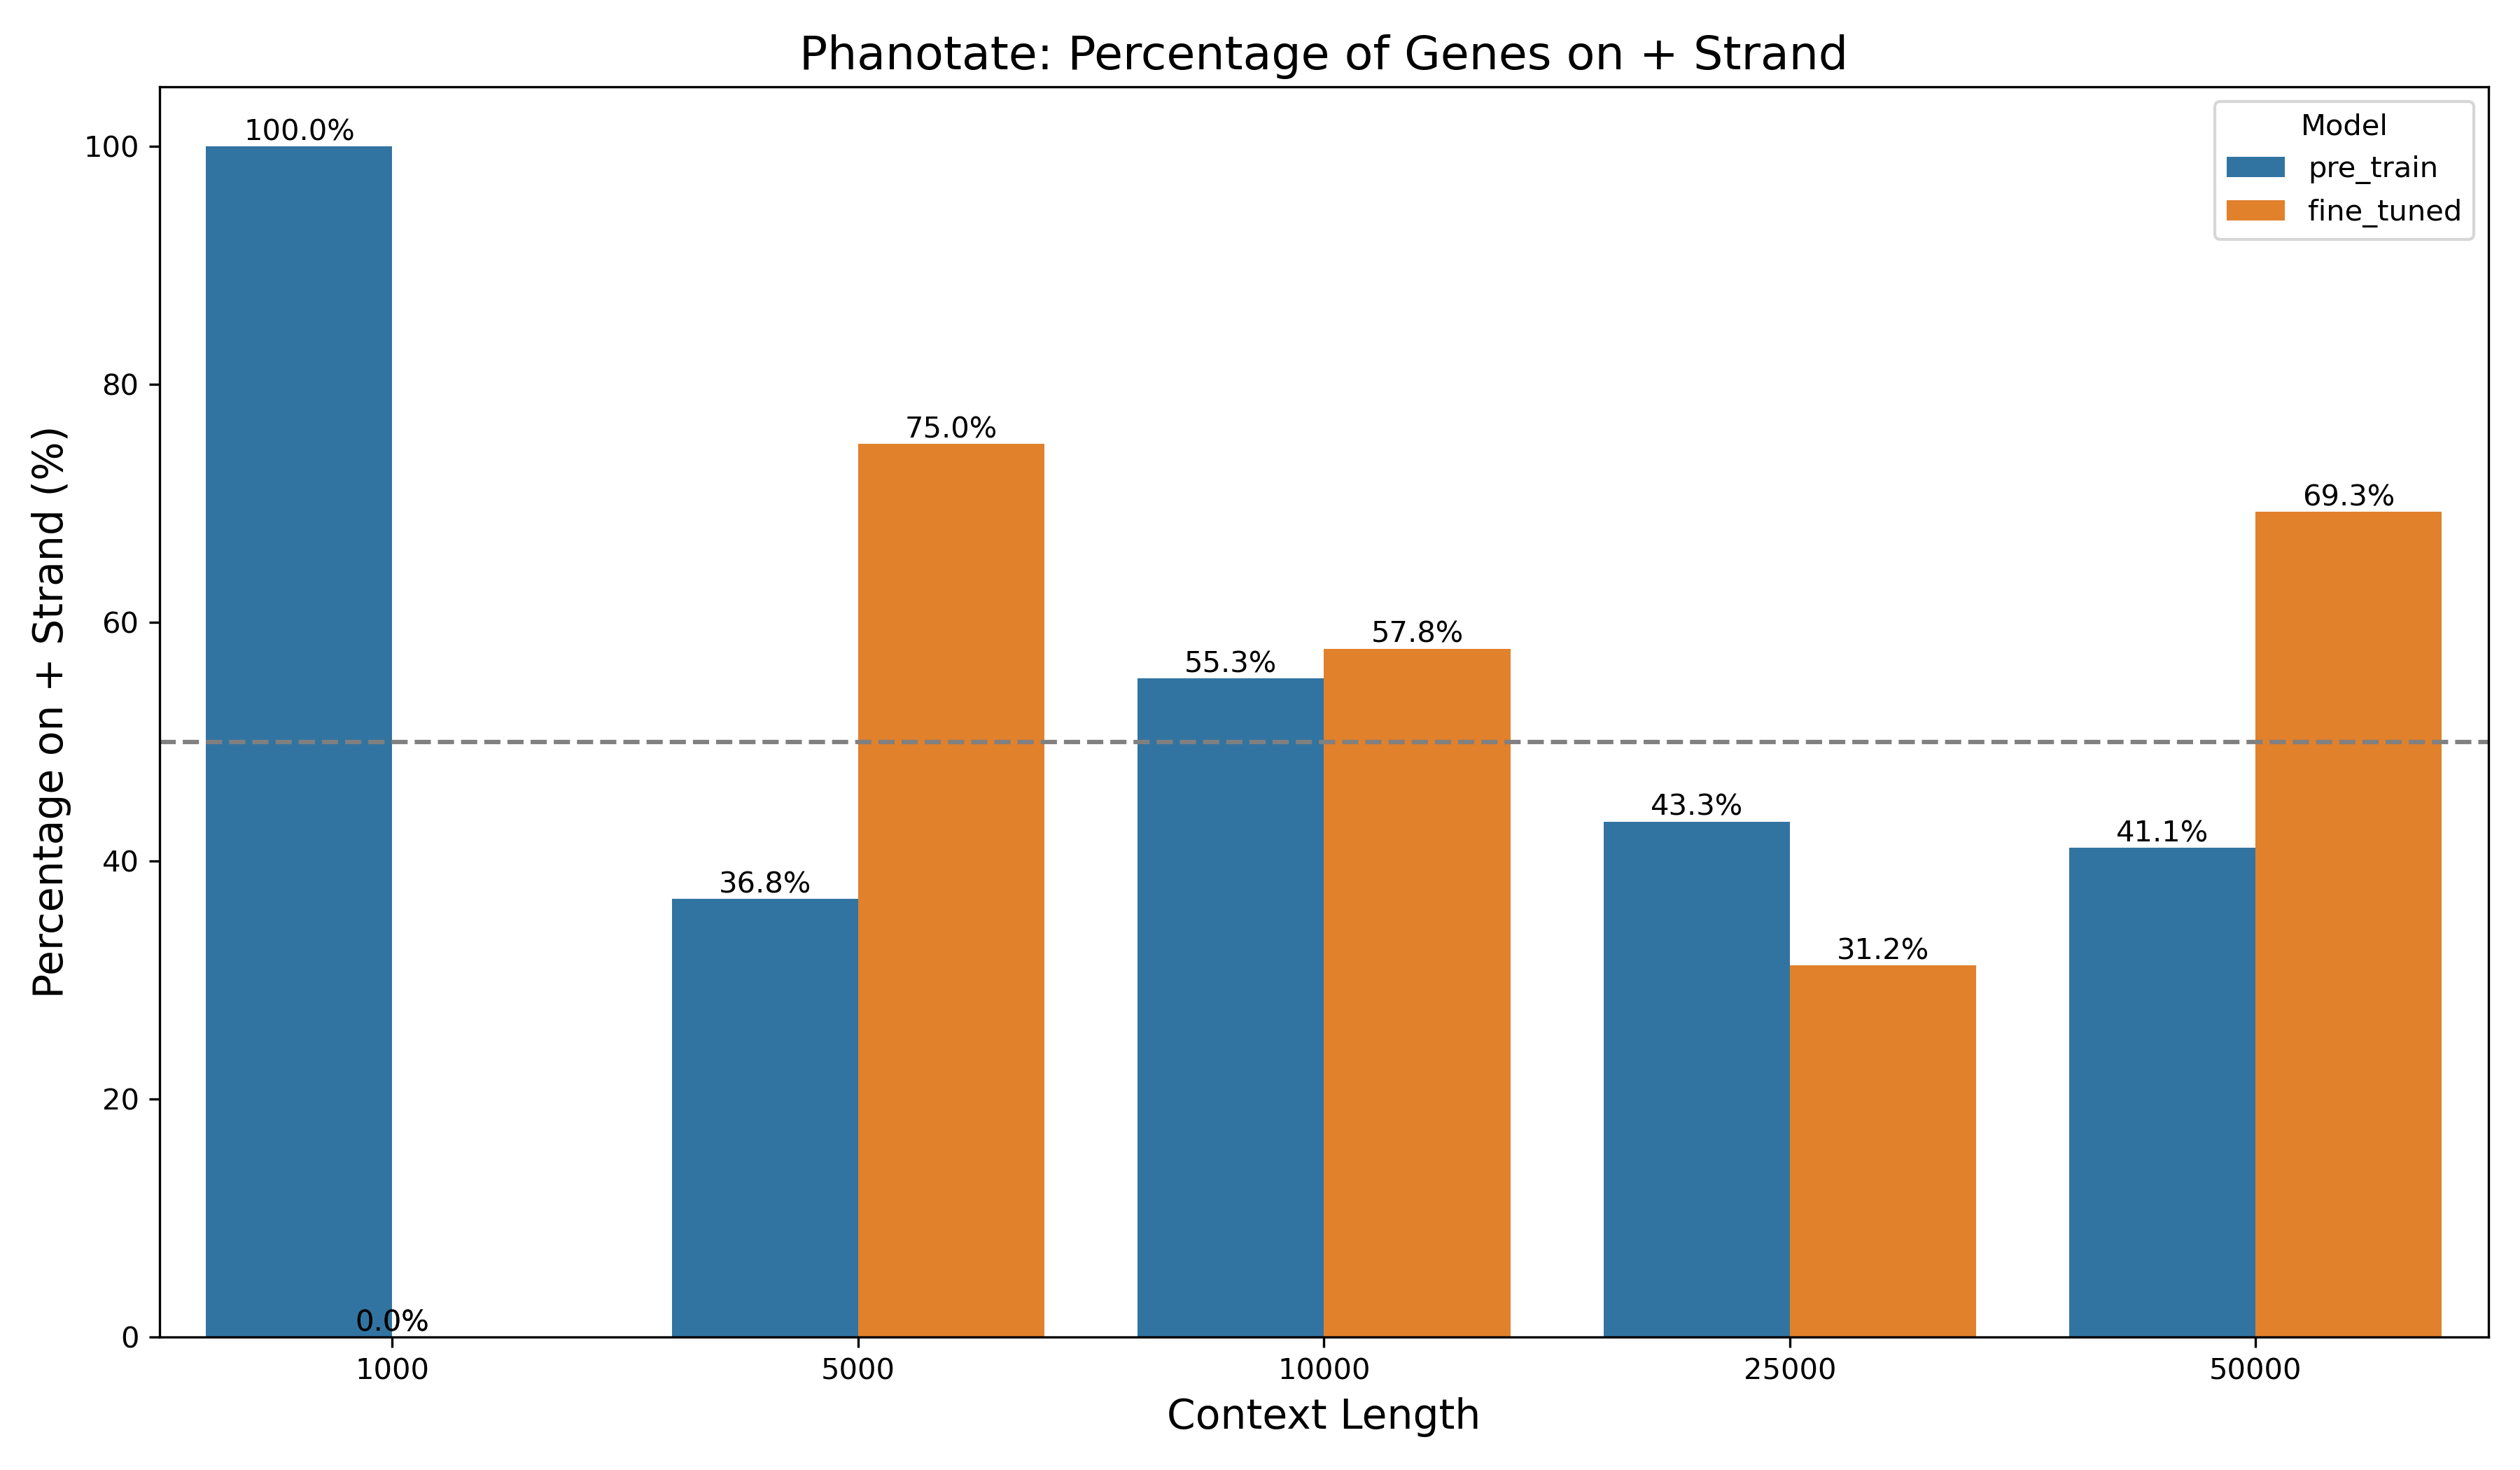

The table this chart was drawn from, first rows:
Model, Context_Length, +, -
fine_tuned, 1000, 0.0, 100.0
fine_tuned, 5000, 75.0, 25.0
fine_tuned, 10000, 57.8, 42.2
fine_tuned, 25000, 31.2, 68.8
fine_tuned, 50000, 69.3, 30.7
pre_train, 1000, 100.0, 0.0
pre_train, 5000, 36.8, 63.2
pre_train, 10000, 55.3, 44.7
pre_train, 25000, 43.3, 56.7
pre_train, 50000, 41.1, 58.9
